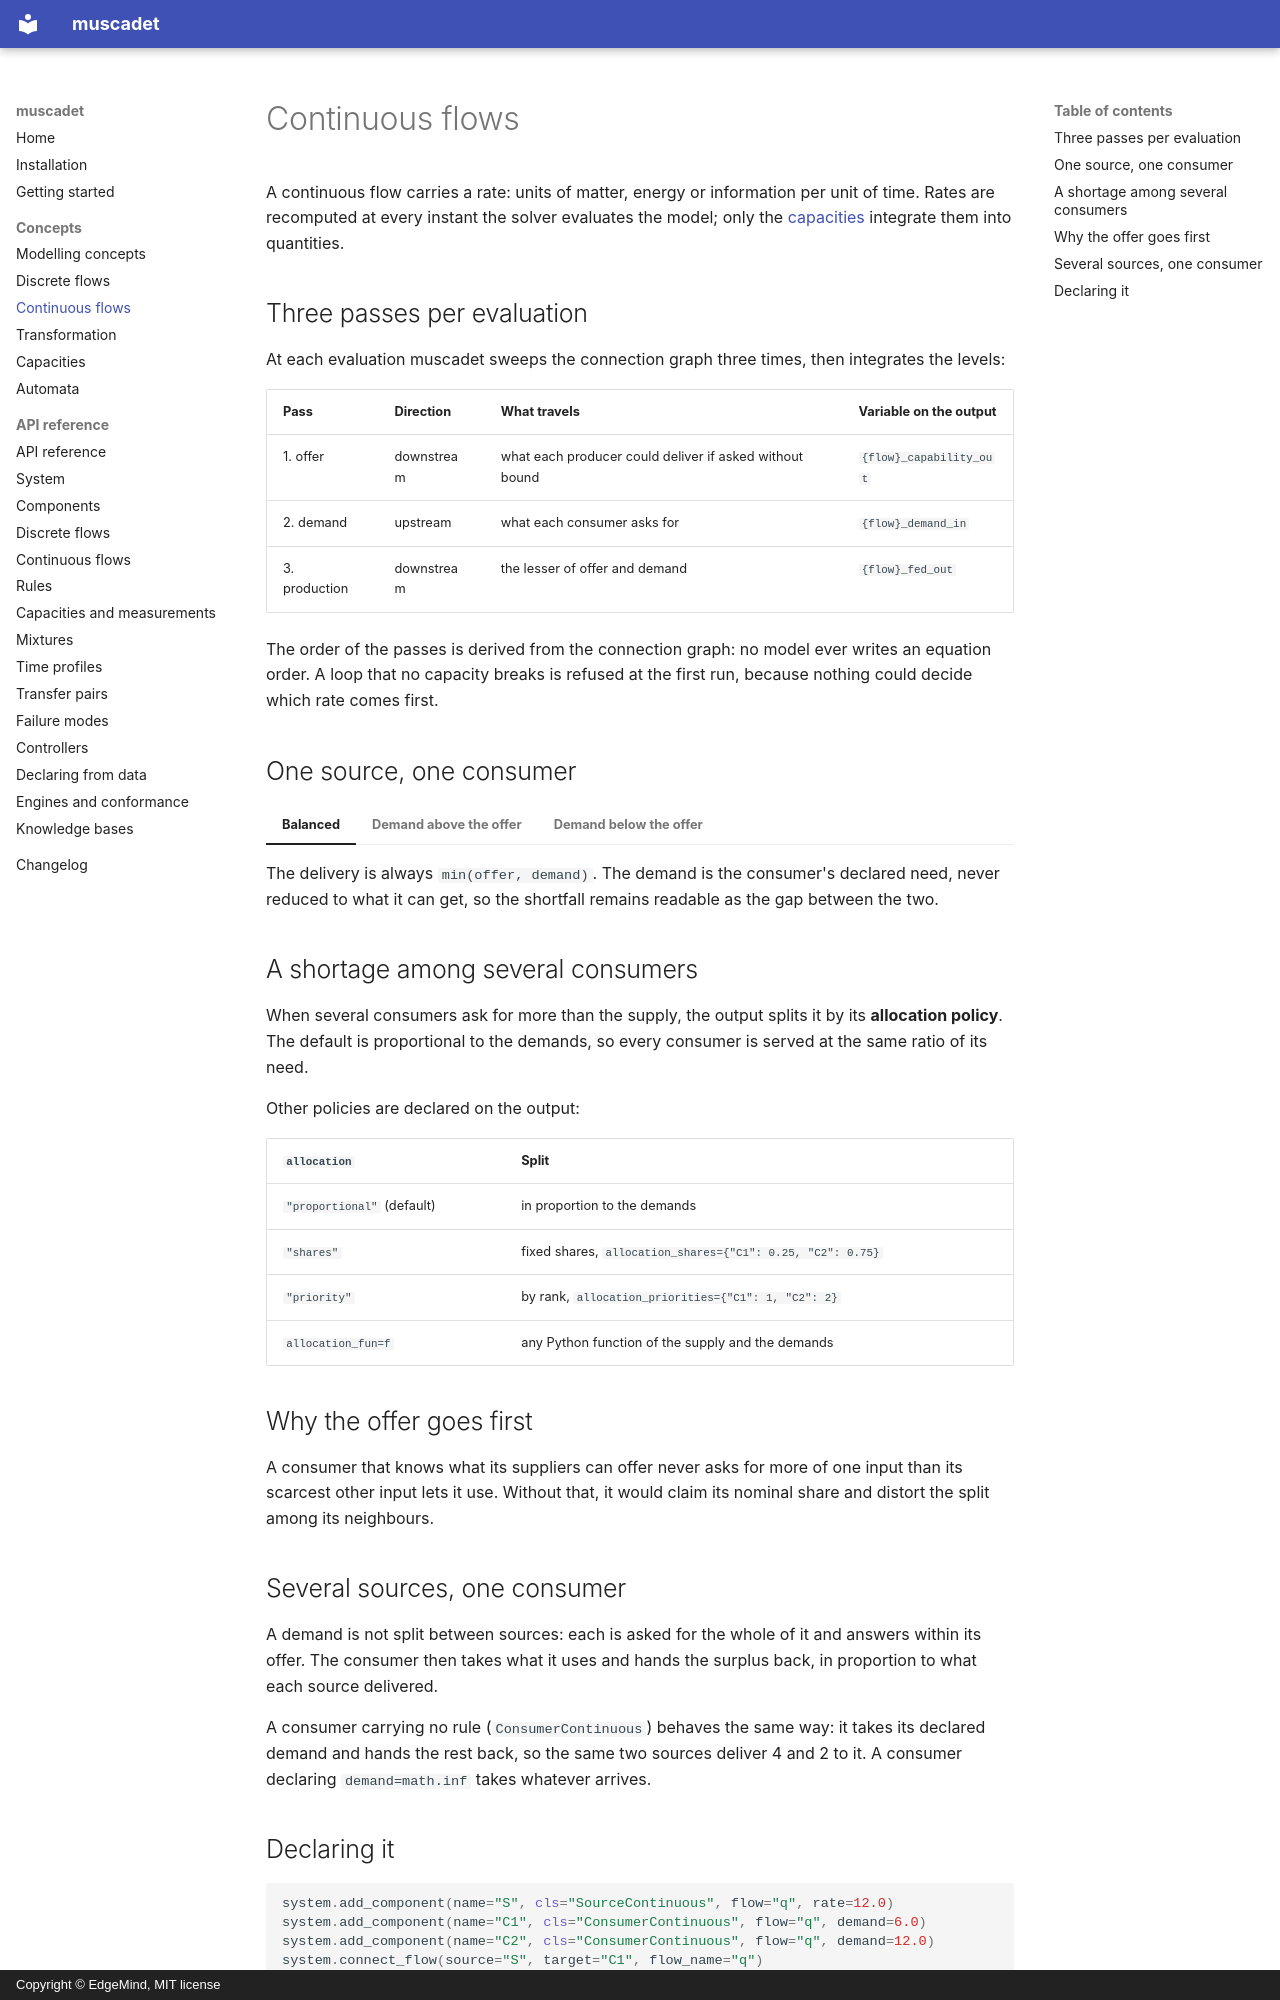

repository: edgemind-sas/muscadet · page: concepts/continuous-flows/index.html · generator: mkdocs · copyright: Copyright © EdgeMind, MIT license

# Continuous flows

A continuous flow carries a rate: units of matter, energy or information per
unit of time. Rates are recomputed at every instant the solver evaluates the
model; only the [capacities](capacities.md) integrate them into quantities.

## Three passes per evaluation

At each evaluation muscadet sweeps the connection graph three times, then
integrates the levels:

| Pass | Direction | What travels | Variable on the output |
|---|---|---|---|
| 1. offer | downstream | what each producer could deliver if asked without bound | `{flow}_capability_out` |
| 2. demand | upstream | what each consumer asks for | `{flow}_demand_in` |
| 3. production | downstream | the lesser of offer and demand | `{flow}_fed_out` |

The order of the passes is derived from the connection graph: no model ever
writes an equation order. A loop that no capacity breaks is refused at the
first run, because nothing could decide which rate comes first.

## One source, one consumer

=== "Balanced"

    <!-- figure: continuous-balanced -->

=== "Demand above the offer"

    <!-- figure: continuous-short -->

=== "Demand below the offer"

    <!-- figure: continuous-demand-led -->

The delivery is always `min(offer, demand)`. The demand is the consumer's
declared need, never reduced to what it can get, so the shortfall remains
readable as the gap between the two.

## A shortage among several consumers

When several consumers ask for more than the supply, the output splits it by
its **allocation policy**. The default is proportional to the demands, so
every consumer is served at the same ratio of its need.

<!-- figure: continuous-shortage -->

Other policies are declared on the output:

| `allocation` | Split |
|---|---|
| `"proportional"` (default) | in proportion to the demands |
| `"shares"` | fixed shares, `allocation_shares={"C1": 0.25, "C2": 0.75}` |
| `"priority"` | by rank, `allocation_priorities={"C1": 1, "C2": 2}` |
| `allocation_fun=f` | any Python function of the supply and the demands |

## Why the offer goes first

A consumer that knows what its suppliers can offer never asks for more of one
input than its scarcest other input lets it use. Without that, it would claim
its nominal share and distort the split among its neighbours.

<!-- figure: continuous-offer-first -->

## Several sources, one consumer

A demand is not split between sources: each is asked for the whole of it and
answers within its offer. The consumer then takes what it uses and hands the
surplus back, in proportion to what each source delivered.

<!-- figure: continuous-two-sources -->

A consumer carrying no rule (`ConsumerContinuous`) behaves the same way: it
takes its declared demand and hands the rest back, so the same two sources
deliver 4 and 2 to it. A consumer declaring `demand=math.inf` takes whatever
arrives.
